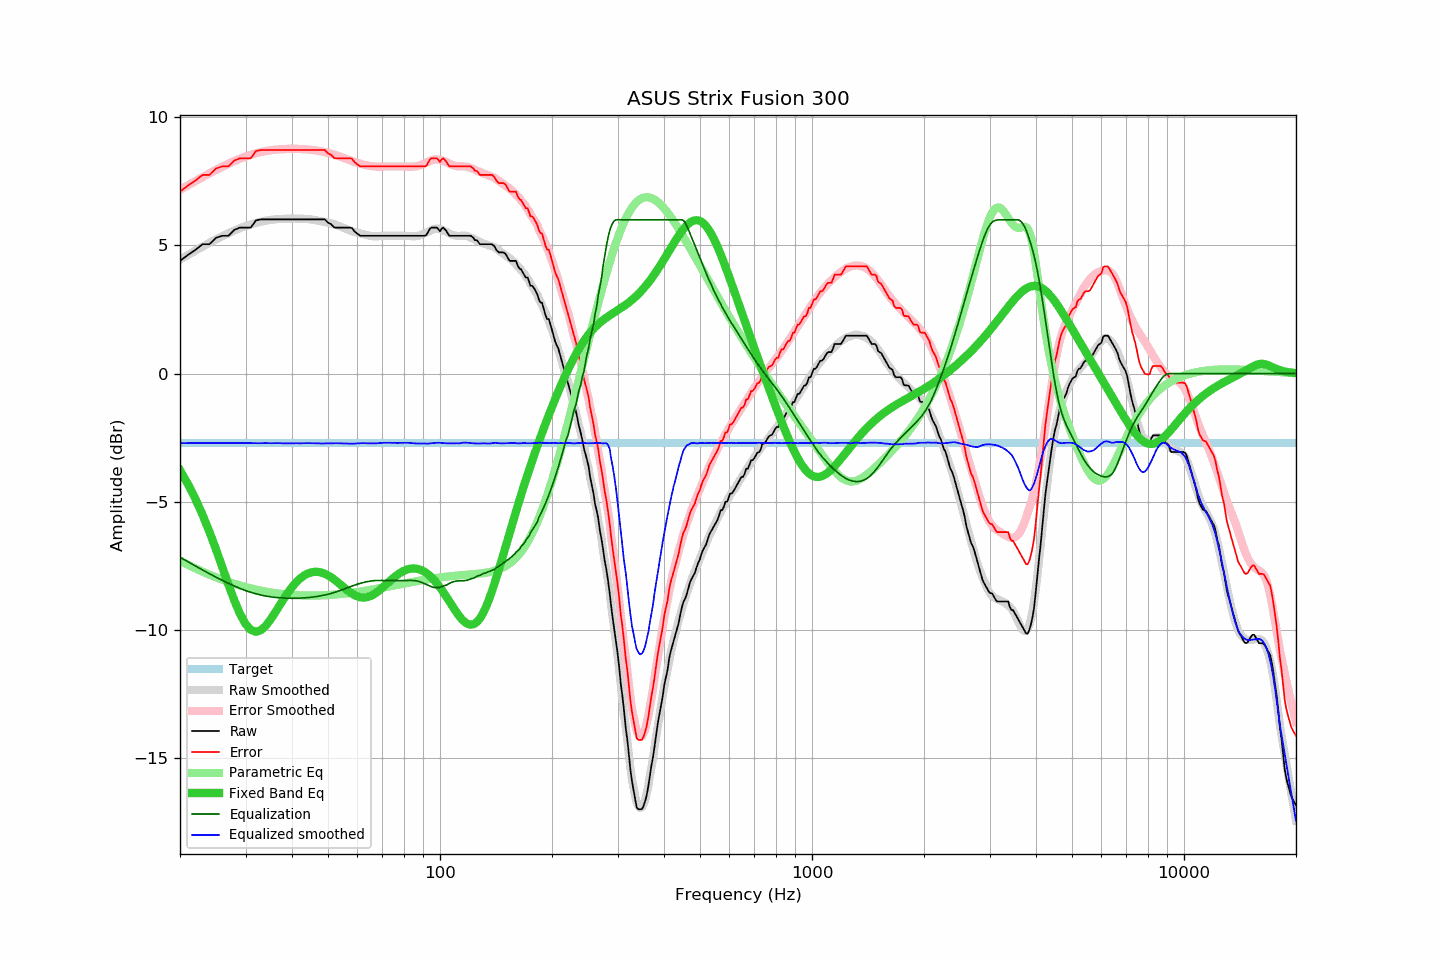

The data file committed next to this chart (first rows):
frequency, raw, error, smoothed, error_smoothed, equalization, parametric_eq, equalized_raw, equalized_smoothed, target
20, 4.40, 7.10, 4.45, 7.17, -7.17, -3.77, -2.77, -2.72, -2.71
21, 4.63, 7.33, 4.63, 7.34, -7.34, -4.31, -2.72, -2.71, -2.71
22, 4.83, 7.53, 4.80, 7.51, -7.51, -4.89, -2.68, -2.71, -2.71
23, 5.05, 7.75, 4.95, 7.67, -7.67, -5.52, -2.62, -2.71, -2.71
24, 5.05, 7.75, 5.10, 7.81, -7.81, -6.18, -2.77, -2.71, -2.71
25, 5.30, 8.00, 5.24, 7.95, -7.95, -6.87, -2.65, -2.71, -2.71
26, 5.38, 8.08, 5.36, 8.07, -8.07, -7.56, -2.70, -2.71, -2.71
27, 5.38, 8.08, 5.48, 8.19, -8.19, -8.24, -2.81, -2.71, -2.71
28, 5.61, 8.31, 5.58, 8.29, -8.29, -8.86, -2.69, -2.71, -2.71
29, 5.70, 8.40, 5.67, 8.38, -8.38, -9.38, -2.69, -2.71, -2.71
30, 5.70, 8.40, 5.76, 8.47, -8.47, -9.77, -2.77, -2.71, -2.71
31, 5.70, 8.40, 5.82, 8.54, -8.54, -10.00, -2.84, -2.72, -2.71
32, 5.98, 8.68, 5.88, 8.59, -8.59, -10.08, -2.62, -2.72, -2.71
33, 6.02, 8.72, 5.92, 8.64, -8.64, -10.01, -2.63, -2.72, -2.71
34, 6.02, 8.72, 5.97, 8.68, -8.68, -9.84, -2.67, -2.71, -2.71
35, 6.02, 8.72, 5.99, 8.71, -8.71, -9.61, -2.70, -2.72, -2.71
36, 6.02, 8.72, 6.02, 8.73, -8.73, -9.34, -2.72, -2.72, -2.71
37, 6.02, 8.72, 6.03, 8.75, -8.75, -9.06, -2.73, -2.72, -2.71
38, 6.02, 8.72, 6.04, 8.76, -8.76, -8.79, -2.74, -2.72, -2.71
39, 6.02, 8.72, 6.04, 8.77, -8.77, -8.55, -2.75, -2.73, -2.71
40, 6.02, 8.72, 6.05, 8.77, -8.77, -8.34, -2.75, -2.72, -2.71
41, 6.02, 8.72, 6.05, 8.77, -8.77, -8.15, -2.75, -2.72, -2.71
42, 6.02, 8.72, 6.04, 8.76, -8.76, -8.01, -2.75, -2.72, -2.71
43, 6.02, 8.72, 6.04, 8.76, -8.76, -7.89, -2.74, -2.72, -2.71
44, 6.02, 8.72, 6.03, 8.74, -8.74, -7.81, -2.73, -2.72, -2.71
45, 6.02, 8.72, 6.01, 8.73, -8.73, -7.76, -2.72, -2.72, -2.71
46, 6.02, 8.72, 5.99, 8.71, -8.71, -7.74, -2.70, -2.72, -2.71
47, 6.02, 8.72, 5.97, 8.69, -8.69, -7.74, -2.68, -2.73, -2.71
48, 6.02, 8.72, 5.94, 8.67, -8.67, -7.77, -2.65, -2.73, -2.71
49, 6.02, 8.72, 5.92, 8.64, -8.64, -7.81, -2.63, -2.73, -2.71
50, 5.89, 8.59, 5.89, 8.61, -8.61, -7.88, -2.73, -2.72, -2.71
51, 5.83, 8.53, 5.86, 8.58, -8.58, -7.95, -2.75, -2.72, -2.71
52, 5.70, 8.40, 5.83, 8.54, -8.54, -8.04, -2.85, -2.72, -2.71
53, 5.70, 8.40, 5.78, 8.50, -8.50, -8.14, -2.81, -2.72, -2.71
54, 5.70, 8.40, 5.74, 8.46, -8.46, -8.23, -2.76, -2.72, -2.71
55, 5.70, 8.40, 5.69, 8.42, -8.42, -8.33, -2.72, -2.73, -2.71
56, 5.70, 8.40, 5.64, 8.37, -8.37, -8.43, -2.68, -2.73, -2.71
57, 5.70, 8.40, 5.60, 8.33, -8.33, -8.51, -2.63, -2.73, -2.71
58, 5.68, 8.38, 5.55, 8.29, -8.29, -8.59, -2.61, -2.74, -2.71
59, 5.54, 8.24, 5.52, 8.25, -8.25, -8.65, -2.72, -2.73, -2.71
60, 5.46, 8.16, 5.49, 8.22, -8.22, -8.70, -2.76, -2.73, -2.71
61, 5.38, 8.08, 5.47, 8.19, -8.19, -8.73, -2.81, -2.72, -2.71
62, 5.38, 8.08, 5.44, 8.16, -8.16, -8.74, -2.78, -2.72, -2.71
63, 5.38, 8.08, 5.42, 8.14, -8.14, -8.74, -2.76, -2.72, -2.71
64, 5.38, 8.08, 5.39, 8.12, -8.12, -8.72, -2.74, -2.72, -2.71
65, 5.38, 8.08, 5.37, 8.10, -8.10, -8.68, -2.72, -2.73, -2.71
66, 5.38, 8.08, 5.36, 8.08, -8.08, -8.64, -2.71, -2.73, -2.71
67, 5.38, 8.08, 5.35, 8.08, -8.08, -8.58, -2.70, -2.72, -2.71
68, 5.38, 8.08, 5.36, 8.07, -8.07, -8.51, -2.70, -2.72, -2.71
69, 5.38, 8.08, 5.36, 8.07, -8.07, -8.44, -2.70, -2.71, -2.71
70, 5.38, 8.08, 5.37, 8.07, -8.07, -8.36, -2.70, -2.70, -2.71
71, 5.38, 8.08, 5.38, 8.08, -8.08, -8.28, -2.70, -2.70, -2.71
72, 5.38, 8.08, 5.38, 8.08, -8.08, -8.20, -2.70, -2.70, -2.71
73, 5.38, 8.08, 5.38, 8.08, -8.08, -8.12, -2.70, -2.70, -2.71
74, 5.38, 8.08, 5.38, 8.08, -8.08, -8.04, -2.70, -2.70, -2.71
75, 5.38, 8.08, 5.38, 8.08, -8.08, -7.97, -2.71, -2.71, -2.71
76, 5.38, 8.08, 5.38, 8.08, -8.08, -7.90, -2.71, -2.71, -2.71
77, 5.38, 8.08, 5.38, 8.08, -8.08, -7.84, -2.71, -2.71, -2.71
78, 5.38, 8.08, 5.38, 8.08, -8.08, -7.78, -2.71, -2.71, -2.71
79, 5.38, 8.08, 5.38, 8.08, -8.08, -7.74, -2.70, -2.70, -2.71
... 553 more rows
